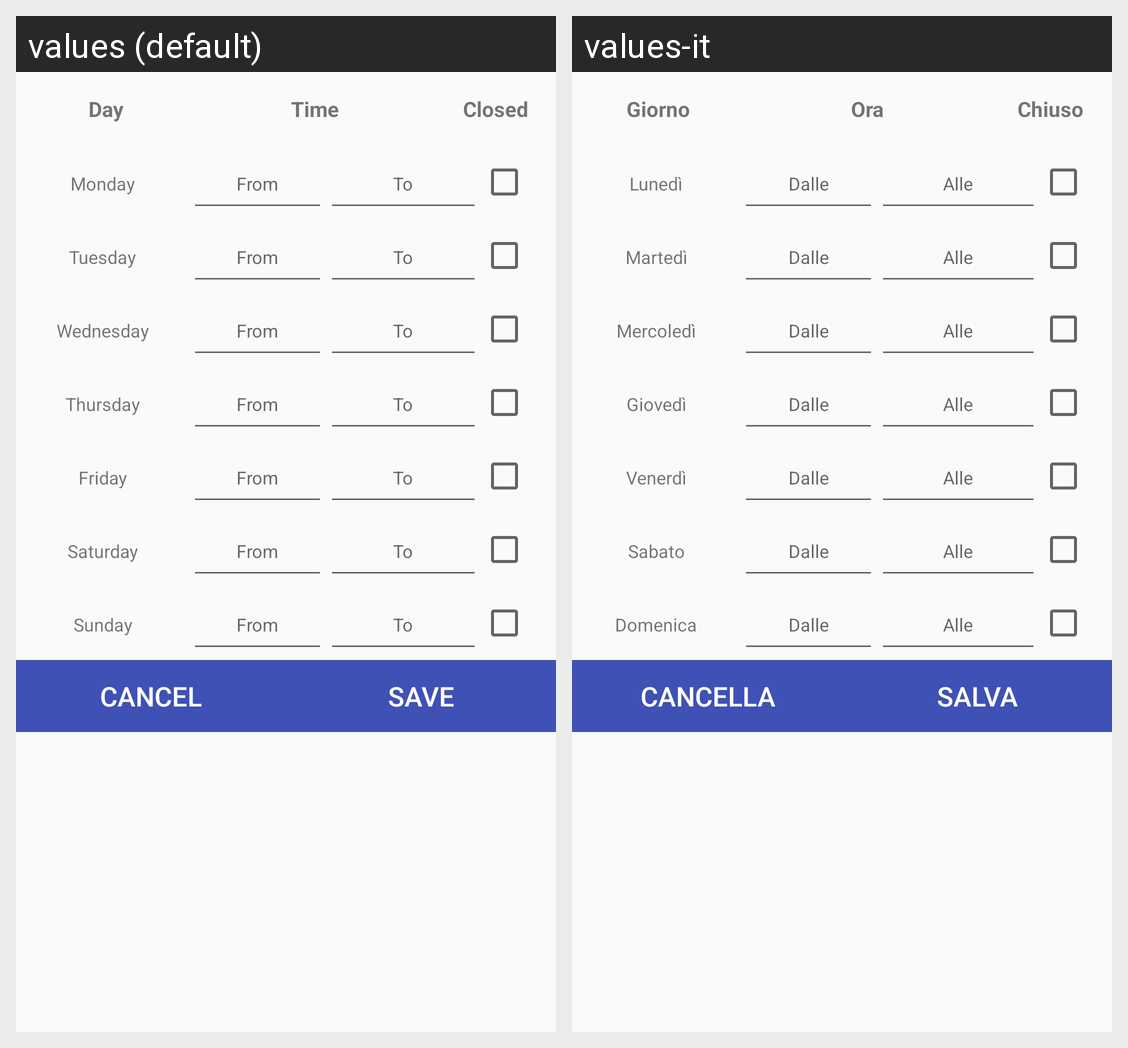

For this localized Android screen grid, give each drawn string resource with its value in every locale shown.
Android screen res/layout/fragment_layout_edit_openings.xml rendered under 2 locales, left to right: values (default), values-it. Device: Nexus 5 (rendered at 1080×1920; each locale shown at half size, 540×960, under a caption strip naming it); theme AppTheme.
Strings drawn on this screen, with the default value and each locale's value (text and hints the layout hard-codes, and strings that could not be matched under every locale, appear in the picture but are not listed):

day
  values: Day
  values-it: Giorno

hours
  values: Time
  values-it: Ora

closed
  values: Closed
  values-it: Chiuso

monday
  values: Monday
  values-it: Lunedì

from
  values: From
  values-it: Dalle

to
  values: To
  values-it: Alle

tuesday
  values: Tuesday
  values-it: Martedì

wednesday
  values: Wednesday
  values-it: Mercoledì

thurdsay
  values: Thursday
  values-it: Giovedì

friday
  values: Friday
  values-it: Venerdì

saturday
  values: Saturday
  values-it: Sabato

sunday
  values: Sunday
  values-it: Domenica

button_text_cancel
  values: CANCEL
  values-it: CANCELLA

button_text_save
  values: SAVE
  values-it: SALVA
